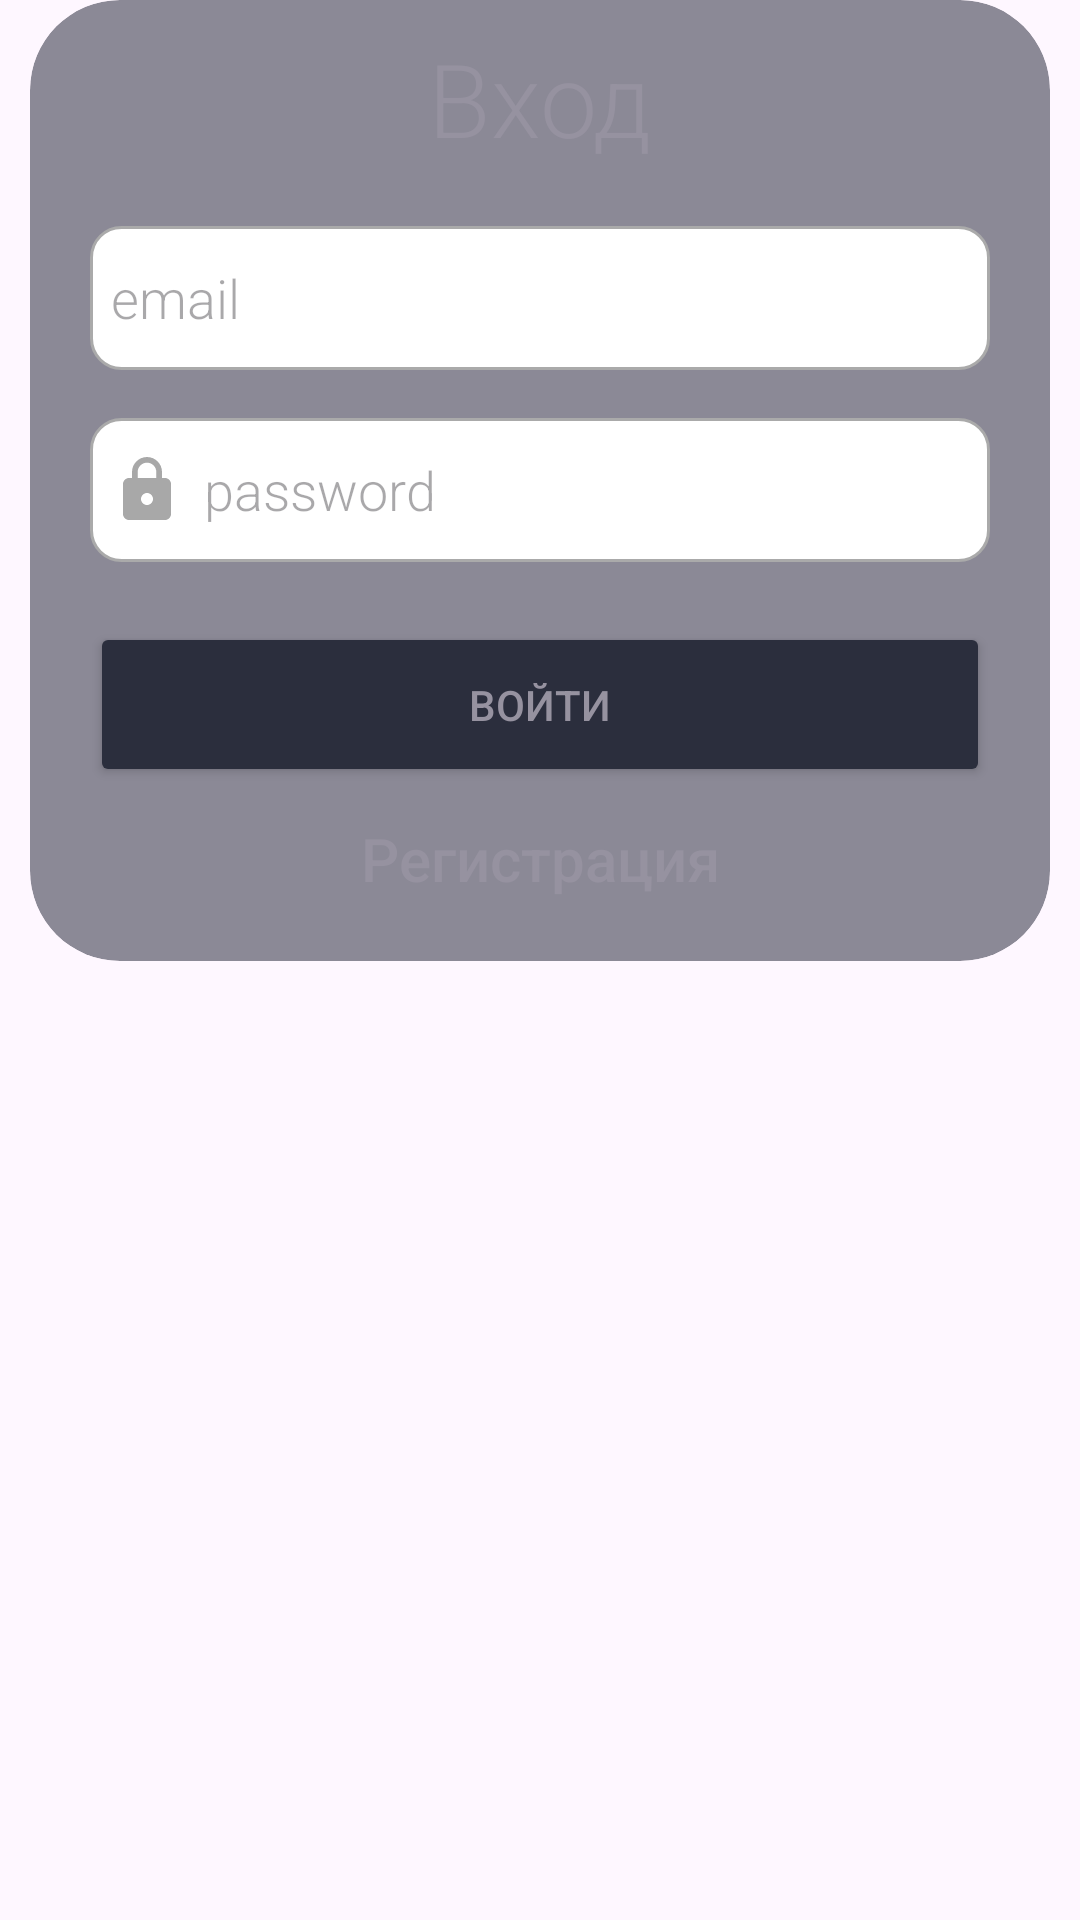

Write the Android layout XML for this screen, with the resource values it uses.
<!-- AndroidManifest.xml: application theme Theme.RunesChat -->
<!-- res/layout/activity_sign_in.xml -->
<?xml version="1.0" encoding="utf-8"?>
<androidx.constraintlayout.widget.ConstraintLayout xmlns:android="http://schemas.android.com/apk/res/android"
    xmlns:app="http://schemas.android.com/apk/res-auto"
    xmlns:tools="http://schemas.android.com/tools"
    android:id="@+id/constraint1"
    android:layout_width="match_parent"
    android:layout_height="match_parent"
    android:hapticFeedbackEnabled="false"
    tools:context=".activitys.sign_in">

    <ImageView
        android:id="@+id/imageView"
        android:layout_width="wrap_content"
        android:layout_height="wrap_content"
        android:contentDescription="TODO"
        android:scaleType="fitXY"
        app:layout_constraintBottom_toBottomOf="parent"
        app:layout_constraintEnd_toEndOf="parent"
        app:layout_constraintStart_toStartOf="parent"
        app:layout_constraintTop_toTopOf="parent"
        app:srcCompat="@drawable/background_sign" />

    <androidx.cardview.widget.CardView
        android:layout_width="wrap_content"
        android:layout_height="wrap_content"
        app:cardBackgroundColor="#8A2B2E3D"
        app:cardCornerRadius="30dp"
        app:cardElevation="0dp"
        app:layout_constraintBottom_toBottomOf="@+id/imageView"
        app:layout_constraintEnd_toEndOf="parent"
        app:layout_constraintStart_toStartOf="parent"
        app:layout_constraintTop_toTopOf="parent">

        <LinearLayout
            android:layout_width="match_parent"
            android:layout_height="match_parent"
            android:orientation="vertical">

            <TextView
                android:id="@+id/textView"
                android:layout_width="wrap_content"
                android:layout_height="wrap_content"
                android:layout_gravity="center_horizontal"
                android:layout_marginTop="10dp"
                android:fontFamily="sans-serif-light"
                android:text="Вход"
                android:textColor="@color/c3"
                android:textSize="34sp" />

            <LinearLayout
                android:layout_width="wrap_content"
                android:layout_height="wrap_content"
                android:layout_margin="20dp"
                android:gravity="center"
                android:orientation="vertical">

                <EditText
                    android:id="@+id/editEmailSignin"
                    android:layout_width="wrap_content"
                    android:layout_height="wrap_content"
                    android:background="@drawable/custom_input"
                    android:drawableStart="@drawable/baseline_email_24"
                    android:drawablePadding="7dp"
                    android:ems="10"
                    android:fontFamily="sans-serif-light"
                    android:hint="email"
                    android:inputType="text"
                    android:minWidth="300dp"
                    android:minHeight="48dp"
                    android:paddingStart="7dp" />

                <EditText
                    android:id="@+id/editPasswordSignin"
                    android:layout_width="wrap_content"
                    android:layout_height="wrap_content"
                    android:layout_marginTop="16dp"
                    android:background="@drawable/custom_input"
                    android:drawableStart="@drawable/baseline_lock_24"
                    android:drawablePadding="7dp"
                    android:ems="10"
                    android:fontFamily="sans-serif-light"
                    android:hint="password"
                    android:inputType="textPassword"
                    android:minWidth="300dp"
                    android:minHeight="48dp"
                    android:paddingStart="7dp" />
            </LinearLayout>

            <FrameLayout
                android:layout_width="match_parent"
                android:layout_height="wrap_content"
                android:animateLayoutChanges="true">

                <Button
                    android:id="@+id/sign_in_button"
                    android:layout_width="match_parent"
                    android:layout_height="wrap_content"
                    android:layout_marginLeft="20dp"
                    android:layout_marginRight="20dp"
                    android:layout_weight="1"
                    android:backgroundTint="@color/c2"
                    android:minHeight="55dp"
                    android:text="Войти"
                    android:textColor="@color/c3" />

                <ProgressBar
                    android:id="@+id/signInProgressBar"
                    style="?android:attr/progressBarStyle"
                    android:layout_width="wrap_content"
                    android:layout_height="wrap_content"
                    android:layout_gravity="center"
                    android:visibility="invisible" />
            </FrameLayout>

            <TextView
                android:id="@+id/sign_in_signup"
                android:layout_width="match_parent"
                android:layout_height="wrap_content"
                android:layout_marginBottom="10dp"
                android:clickable="true"
                android:fontFamily="sans-serif-medium"
                android:gravity="center"
                android:minHeight="48dp"
                android:text="Регистрация"
                android:textColor="@color/c3"
                android:textSize="20sp" />
        </LinearLayout>

    </androidx.cardview.widget.CardView>

</androidx.constraintlayout.widget.ConstraintLayout>
<!-- resources referenced by this layout -->
<resources>
  <color name="c2">#2B2E3D</color>
  <color name="c3">#9692A0</color>
  <!-- drawable baseline_lock_24 (drawable) -->
  <vector android:height="24dp" android:tint="#FFA8A8A8"
      android:viewportHeight="24" android:viewportWidth="24"
      android:width="24dp" xmlns:android="http://schemas.android.com/apk/res/android">
      <path android:fillColor="@android:color/white" android:pathData="M18,8h-1L17,6c0,-2.76 -2.24,-5 -5,-5S7,3.24 7,6v2L6,8c-1.1,0 -2,0.9 -2,2v10c0,1.1 0.9,2 2,2h12c1.1,0 2,-0.9 2,-2L20,10c0,-1.1 -0.9,-2 -2,-2zM12,17c-1.1,0 -2,-0.9 -2,-2s0.9,-2 2,-2 2,0.9 2,2 -0.9,2 -2,2zM15.1,8L8.9,8L8.9,6c0,-1.71 1.39,-3.1 3.1,-3.1 1.71,0 3.1,1.39 3.1,3.1v2z"/>
  </vector>
  <!-- drawable custom_input (drawable) -->
  <?xml version="1.0" encoding="utf-8"?>
  <selector xmlns:android="http://schemas.android.com/apk/res/android">
      <item android:state_enabled="true" android:state_focused="true">
          <shape android:shape="rectangle">
              <solid android:color="@android:color/white"/>
              <corners android:radius="10dp"/>
              <stroke android:color="#D8D5E0" android:width="1dp"/>
          </shape>
      </item>
      <item android:state_enabled="true" >
          <shape android:shape="rectangle">
              <solid android:color="@color/white"/>
              <corners android:radius="10dp"/>
              <stroke android:color="@android:color/darker_gray" android:width="1dp"/>
          </shape>
      </item>
  </selector>
  <style name="Theme.RunesChat" parent="Base.Theme.RunesChat" />
  <color name="white">#FFFFFFFF</color>
  <style name="Base.Theme.RunesChat" parent="Theme.Material3.DayNight.NoActionBar">
          
          <item name="colorPrimary">@color/c3</item>
          
      </style>
</resources>
